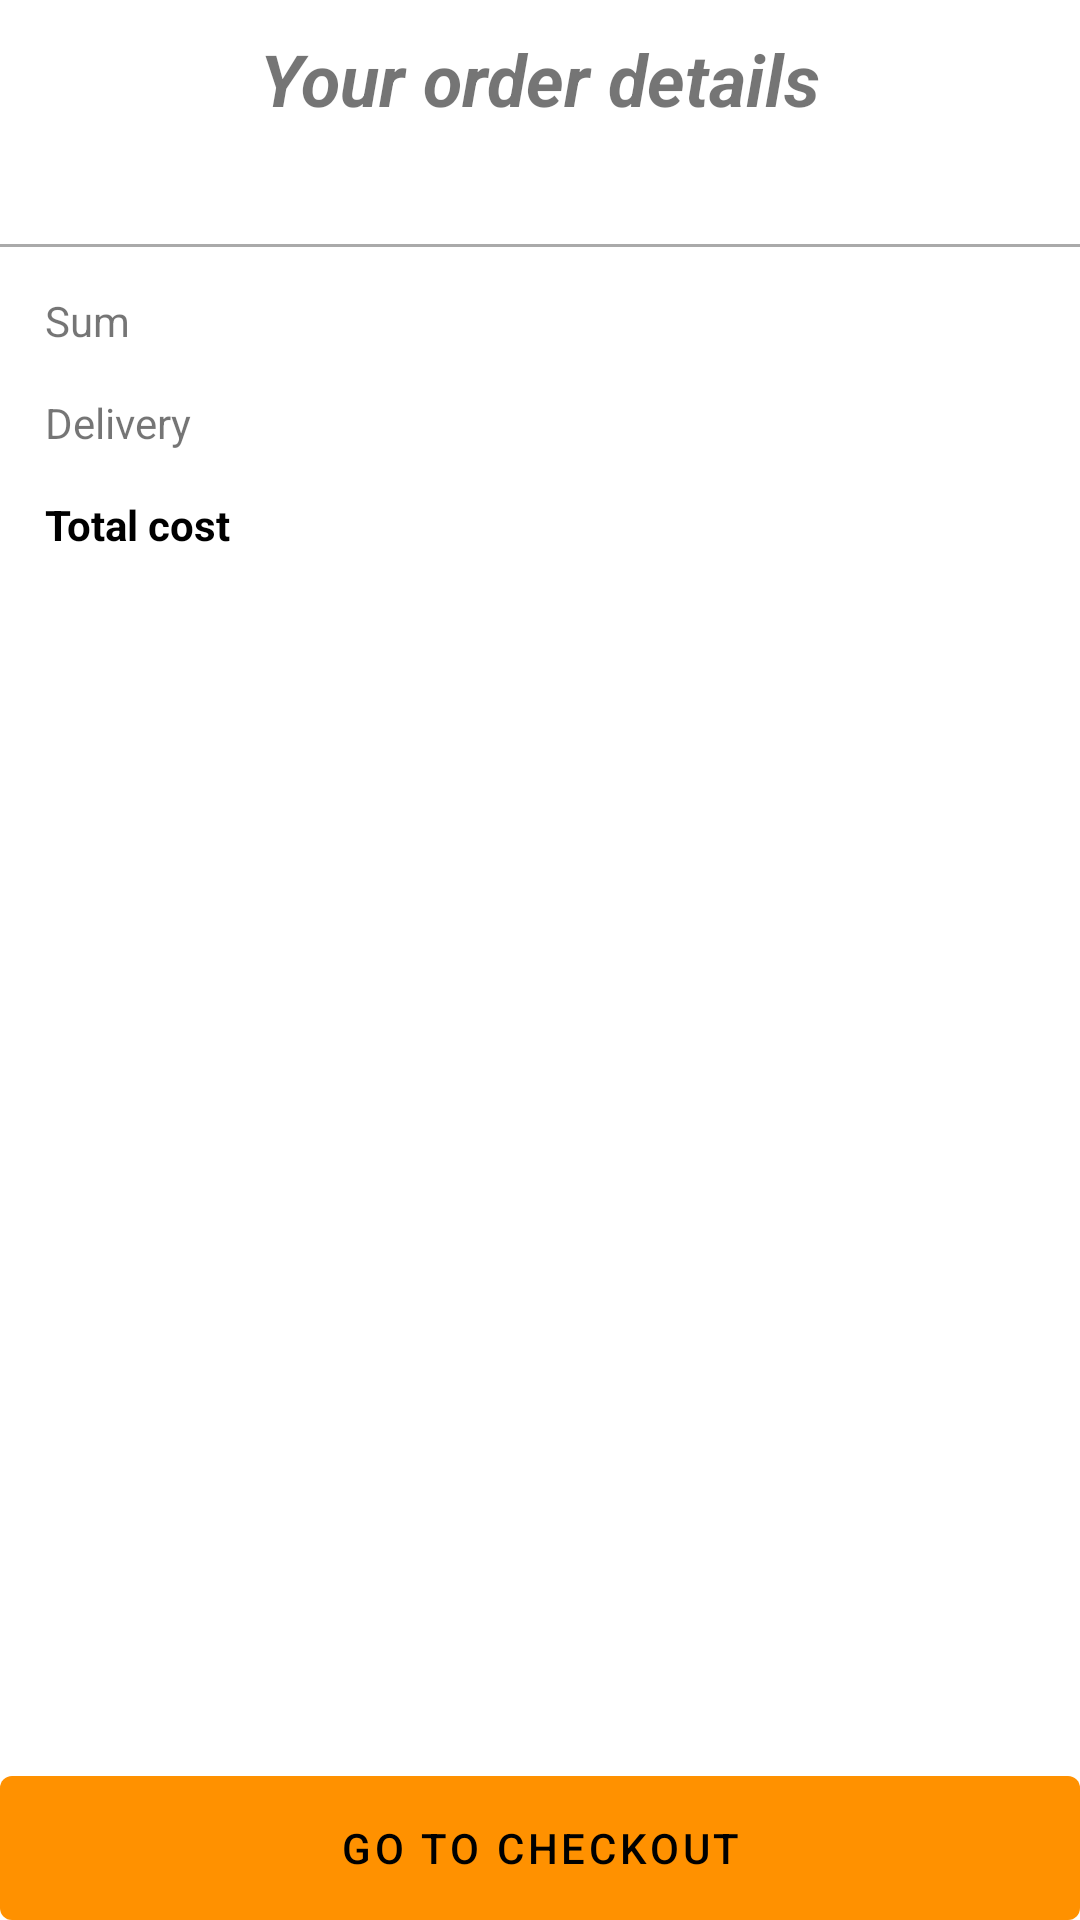

Produce the Android XML layout that renders to this screen, including the resource entries it uses.
<!-- AndroidManifest.xml: application theme Theme.PizzeriaApplication -->
<!-- res/layout/fragment_order.xml -->
<?xml version="1.0" encoding="utf-8"?>
<layout xmlns:android="http://schemas.android.com/apk/res/android"
    xmlns:app="http://schemas.android.com/apk/res-auto"
    xmlns:tools="http://schemas.android.com/tools">

    <data>
        <variable
            name="orderFragment"
            type="com.nalepa.pizzeriaapplication.fragments.OrderFragment" />

    </data>

    <androidx.constraintlayout.widget.ConstraintLayout
        android:layout_width="match_parent"
        android:layout_height="match_parent">

        <ScrollView
            android:id="@+id/scrollView"
            android:layout_width="match_parent"
            android:layout_height="match_parent"
            android:orientation="vertical"
            app:layout_constraintEnd_toEndOf="parent"
            app:layout_constraintStart_toStartOf="parent"
            app:layout_constraintTop_toTopOf="parent"
            tools:context=".fragments.OrderFragment">

            <LinearLayout
                android:layout_width="match_parent"
                android:layout_height="wrap_content"
                android:orientation="vertical">


                <LinearLayout
                    android:id="@+id/linearLayout"
                    android:layout_width="match_parent"
                    android:layout_height="wrap_content"
                    android:orientation="vertical"
                    app:layout_constraintEnd_toEndOf="parent"
                    app:layout_constraintStart_toStartOf="parent"
                    app:layout_constraintTop_toTopOf="parent">

                    <TextView
                        android:layout_width="match_parent"
                        android:layout_height="wrap_content"
                        android:layout_marginTop="10dp"
                        android:layout_marginBottom="10dp"
                        android:gravity="center"
                        android:text="Your order details"
                        android:textSize="24sp"
                        android:textStyle="bold|italic" />

                    <androidx.recyclerview.widget.RecyclerView
                        android:id="@+id/orderRecyclerView"
                        android:layout_width="match_parent"
                        android:layout_height="wrap_content"
                        app:layout_constraintTop_toBottomOf="@+id/textView5"
                        tools:listitem="@layout/recycler_ordered_list_item" />

                    <TextView
                        android:id="@+id/emptyListTextView"
                        android:layout_width="match_parent"
                        android:layout_height="wrap_content"
                        android:gravity="center"
                        android:text="Your order is empty"
                        android:textStyle="bold|italic"
                        android:visibility="invisible" />

                    <View
                        android:layout_width="match_parent"
                        android:layout_height="1dp"
                        android:layout_marginTop="10dp"
                        android:background="@android:color/darker_gray" />
                </LinearLayout>

                <LinearLayout
                    android:id="@+id/linearLayout4"
                    android:layout_width="match_parent"
                    android:layout_height="wrap_content"
                    android:orientation="vertical"
                    android:paddingStart="15dp"
                    android:paddingEnd="15dp"
                    android:paddingBottom="60dp"
                    app:layout_constraintEnd_toEndOf="parent"
                    app:layout_constraintStart_toStartOf="parent"
                    app:layout_constraintTop_toBottomOf="@+id/linearLayout">

                    <LinearLayout
                        android:layout_width="match_parent"
                        android:layout_height="wrap_content"
                        android:orientation="horizontal"
                        android:paddingTop="15dp"
                        android:paddingEnd="0dp">

                        <TextView
                            android:layout_width="0dp"
                            android:layout_height="wrap_content"
                            android:layout_weight="6"
                            android:text="Sum" />

                        <TextView
                            android:id="@+id/sum"
                            android:layout_width="0dp"
                            android:layout_height="wrap_content"
                            android:layout_weight="1"
                            android:gravity="end" />


                    </LinearLayout>

                    <LinearLayout
                        android:layout_width="match_parent"
                        android:layout_height="wrap_content"
                        android:orientation="horizontal"
                        android:paddingTop="15dp"
                        android:paddingEnd="0dp">

                        <TextView
                            android:layout_width="0dp"
                            android:layout_height="wrap_content"
                            android:layout_weight="6"
                            android:text="Delivery" />

                        <TextView
                            android:id="@+id/delevieryPrice"
                            android:layout_width="0dp"
                            android:layout_height="wrap_content"
                            android:layout_weight="1"
                            android:gravity="end" />
                    </LinearLayout>


                    <LinearLayout
                        android:layout_width="match_parent"
                        android:layout_height="wrap_content"
                        android:orientation="horizontal"
                        android:paddingTop="15dp"
                        android:paddingEnd="0dp">

                        <TextView
                            android:layout_width="0dp"
                            android:layout_height="wrap_content"
                            android:layout_gravity="end"
                            android:layout_weight="6"
                            android:text="Total cost"
                            android:textColor="@color/black"
                            android:textStyle="bold" />


                        <TextView
                            android:id="@+id/totalCost"
                            android:layout_width="0dp"
                            android:layout_height="wrap_content"
                            android:layout_weight="1"
                            android:gravity="end"
                            android:textColor="@color/black"
                            android:textStyle="bold" />

                    </LinearLayout>

                </LinearLayout>

            </LinearLayout>

        </ScrollView>

        <com.google.android.material.button.MaterialButton
            android:id="@+id/makeOrder"
            android:layout_width="match_parent"
            android:layout_height="wrap_content"
            android:gravity="center"
            android:text="Go to checkout"
            android:textColor="@color/black"
            style="@style/DefaultButton"
            app:layout_constraintBottom_toBottomOf="parent"
            app:layout_constraintEnd_toEndOf="parent"
            app:layout_constraintStart_toStartOf="parent" />

    </androidx.constraintlayout.widget.ConstraintLayout>

</layout>
<!-- res/layout/recycler_ordered_list_item.xml (included above) -->
<?xml version="1.0" encoding="utf-8"?>
<layout>

    <data>
        <variable
            name="orderListItem"
            type="com.nalepa.pizzeriaapplication.OrderAdapter" />
    </data>

    <LinearLayout
        xmlns:android="http://schemas.android.com/apk/res/android"
        xmlns:app="http://schemas.android.com/apk/res-auto"
        android:layout_width="match_parent"
        android:layout_height="wrap_content"
        android:paddingStart="15dp"
        android:paddingEnd="15dp"
        android:orientation="horizontal">

        <TextView
            android:id="@+id/pizzaName"
            android:layout_width="0dp"
            android:layout_height="wrap_content"
            android:textSize="14sp"
            android:textStyle="italic"
            android:layout_weight="3"
            android:layout_gravity="center" />


        <ImageButton
            android:id="@+id/addQuantityButton"
            android:layout_width="0dp"
            android:layout_height="wrap_content"
            android:src="@drawable/ic_plus"
            android:backgroundTint="@color/purple_500"
            android:layout_weight="1"
            android:contentDescription="@string/add_quantity_button" />

        <TextView
            android:id="@+id/pizzaQuantity"
            android:layout_width="0dp"
            android:layout_height="wrap_content"
            android:gravity="center"
            android:padding="5dp"
            android:textColor="@color/black"
            android:layout_gravity="center"
            android:layout_weight="1" />

        <ImageButton
            android:id="@+id/subtractQuantityButton"
            android:layout_width="0dp"
            android:layout_height="wrap_content"
            android:src="@drawable/ic_minus"
            android:backgroundTint="@color/white"
            app:circularflow_defaultRadius="0dp"
            android:layout_weight="1"
            android:contentDescription="@string/subtract_quantity_button" />

        <ImageButton
            android:id="@+id/deletePizza"
            android:layout_width="0dp"
            android:layout_height="wrap_content"
            android:src="@drawable/ic_delete"
            android:padding="10dp"
            android:backgroundTint="@color/white"
            android:background="?attr/selectableItemBackground"
            android:layout_marginStart="10dp"
            android:layout_marginEnd="10dp"
            android:layout_gravity="center"
            android:layout_weight="1"
            android:contentDescription="@string/delete_item_button" />

        <TextView
            android:id="@+id/pizzaPrice"
            android:layout_width="0dp"
            android:layout_height="wrap_content"
            android:layout_gravity="center"
            android:gravity="end"
            android:layout_weight="1"/>

    </LinearLayout>

</layout>
<!-- resources referenced by this layout -->
<resources>
  <color name="black">#FF000000</color>
  <color name="purple_500">#ff9100</color>
  <color name="white">#FFFFFFFF</color>
  <string name="add_quantity_button">Add Quantity Button</string>
  <string name="delete_item_button">Delete Item Button</string>
  <string name="subtract_quantity_button">Subtract Quantity Button</string>
  <style name="DefaultButton">
          <item name="android:gravity">center</item>
          <item name="android:textColor">@color/black</item>
          <item name="android:insetTop">0dp</item>
          <item name="android:insetBottom">0dp</item>
          <item name="android:insetRight">0dp</item>
          <item name="android:insetLeft">0dp</item>
      </style>
  <style name="Theme.PizzeriaApplication" parent="Theme.MaterialComponents.DayNight.DarkActionBar">
  
          
          <item name="colorPrimary">@color/purple_500</item>
          <item name="colorPrimaryVariant">@color/purple_700</item>
          <item name="colorOnPrimary">@color/white</item>
          
          <item name="colorSecondary">@color/teal_200</item>
          <item name="colorSecondaryVariant">@color/teal_700</item>
          <item name="colorOnSecondary">@color/black</item>
          
          <item name="android:statusBarColor">?attr/colorPrimaryVariant</item>
          
      </style>
  <color name="purple_700">#c56200</color>
  <color name="teal_200">#FF03DAC5</color>
  <color name="teal_700">#FF018786</color>
</resources>
